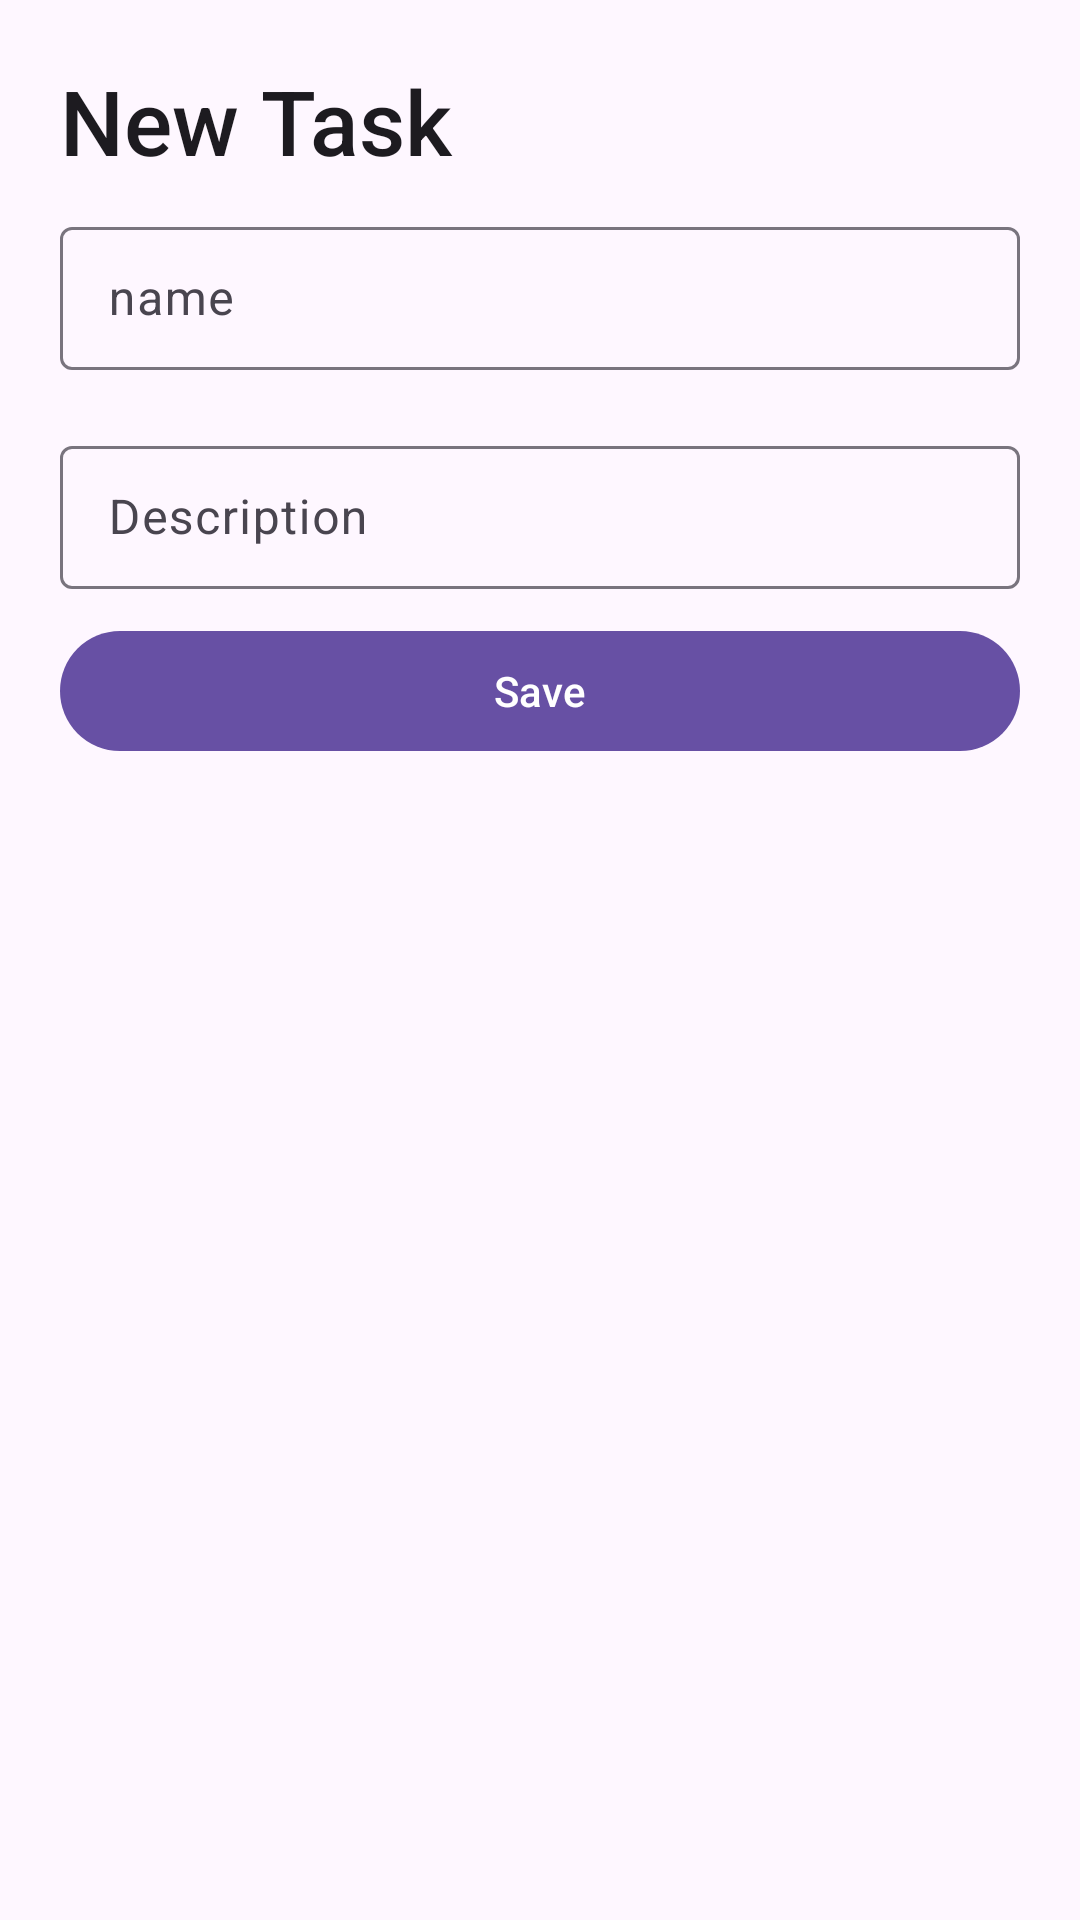

Reconstruct the res/layout file that produces this screen, plus the resources it refers to.
<!-- AndroidManifest.xml: application theme Theme.TaskmasterPRO -->
<!-- res/layout/fragment_new_daily_sheet.xml -->
<?xml version="1.0" encoding="utf-8"?>
<LinearLayout xmlns:android="http://schemas.android.com/apk/res/android"
    xmlns:tools="http://schemas.android.com/tools"
    android:layout_width="match_parent"
    android:layout_height="wrap_content"
    android:orientation="vertical"
    tools:context=".NewDailySheet">


    <TextView
        android:layout_width="match_parent"
        android:layout_height="wrap_content"
        android:text="New Task"
        android:textSize="30sp"
        style="@style/TextAppearance.AppCompat.Title"
        android:layout_marginTop="20dp"
        android:layout_marginStart="20dp"
        />

    <com.google.android.material.textfield.TextInputLayout
        style="@style/Widget.Material3.TextInputLayout.OutlinedBox.Dense"
        android:layout_width="match_parent"
        android:layout_height="wrap_content"
        android:layout_marginVertical="10dp"
        android:layout_marginHorizontal="20dp">

        <com.google.android.material.textfield.TextInputEditText
            android:layout_width="match_parent"
            android:layout_height="match_parent"
            android:id="@+id/name"
            android:hint="name">

        </com.google.android.material.textfield.TextInputEditText>

    </com.google.android.material.textfield.TextInputLayout>

    <com.google.android.material.textfield.TextInputLayout
        style="@style/Widget.Material3.TextInputLayout.OutlinedBox.Dense"
        android:layout_width="match_parent"
        android:layout_height="wrap_content"
        android:layout_marginVertical="10dp"
        android:layout_marginHorizontal="20dp">

        <com.google.android.material.textfield.TextInputEditText
            android:layout_width="match_parent"
            android:layout_height="match_parent"
            android:id="@+id/desc"
            android:hint="Description">

        </com.google.android.material.textfield.TextInputEditText>

    </com.google.android.material.textfield.TextInputLayout>

    <com.google.android.material.button.MaterialButton
        android:id="@+id/saveButton"
        android:layout_width="match_parent"
        android:layout_height="wrap_content"
        android:layout_gravity="center"
        android:layout_marginHorizontal="20dp"
        android:text="Save"
        ></com.google.android.material.button.MaterialButton>

</LinearLayout>
<!-- resources referenced by this layout -->
<resources>
  <style name="Theme.TaskmasterPRO" parent="Base.Theme.TaskmasterPRO" />
  <style name="Base.Theme.TaskmasterPRO" parent="Theme.Material3.DayNight.NoActionBar">
          
          
      </style>
</resources>
